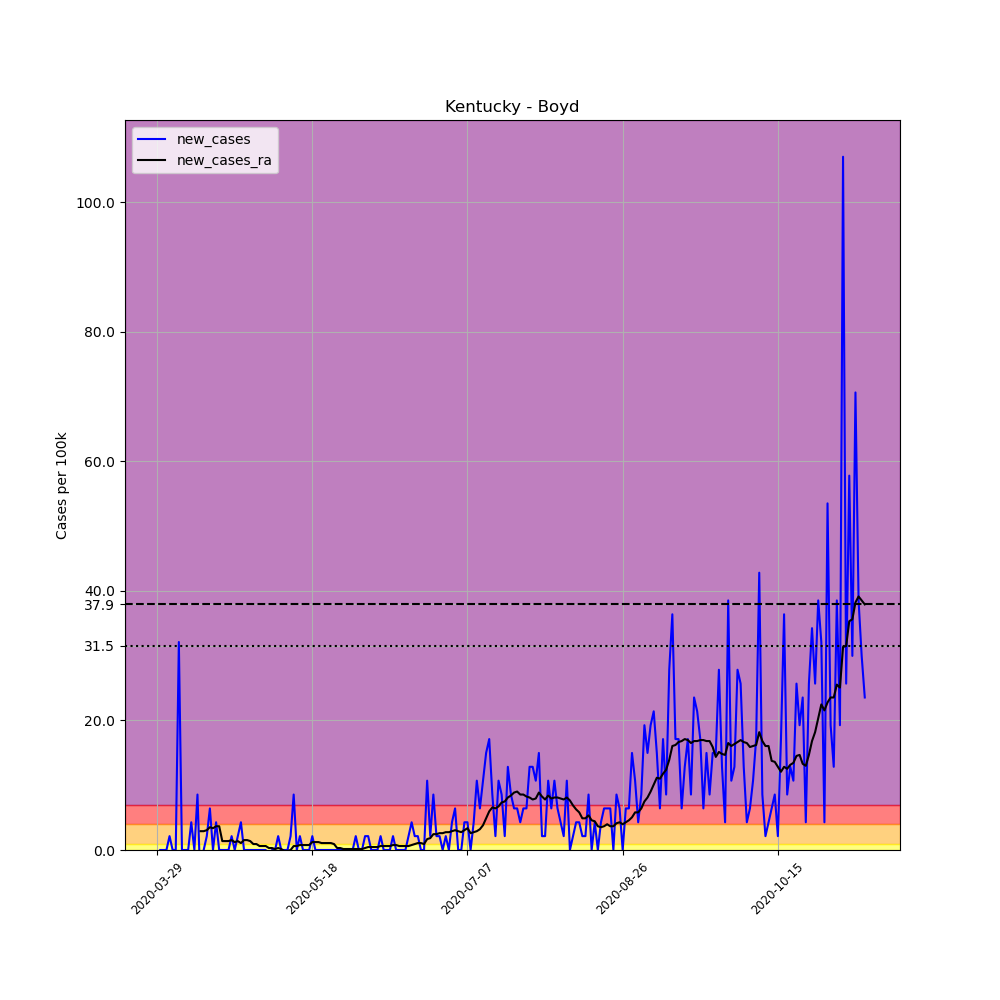

The table this chart was drawn from, first rows:
, date, county, state, fips, cases, deaths, COUNTY, STNAME, CTYNAME, POPESTIMATE2019, per_100k, new_cases, new_cases_ra
448595, 2020-03-29, Boyd, Kentucky, 21019, 4, 0, 19, Kentucky, Boyd, 46718, 8.562, , 
448596, 2020-03-30, Boyd, Kentucky, 21019, 4, 0, 19, Kentucky, Boyd, 46718, 8.562, 0.0, 
448597, 2020-03-31, Boyd, Kentucky, 21019, 4, 0, 19, Kentucky, Boyd, 46718, 8.562, 0.0, 
448598, 2020-04-01, Boyd, Kentucky, 21019, 4, 0, 19, Kentucky, Boyd, 46718, 8.562, 0.0, 
448599, 2020-04-02, Boyd, Kentucky, 21019, 5, 1, 19, Kentucky, Boyd, 46718, 10.7, 2.141, 
448600, 2020-04-03, Boyd, Kentucky, 21019, 5, 1, 19, Kentucky, Boyd, 46718, 10.7, 0.0, 
448601, 2020-04-04, Boyd, Kentucky, 21019, 5, 1, 19, Kentucky, Boyd, 46718, 10.7, 0.0, 
448602, 2020-04-05, Boyd, Kentucky, 21019, 20, 1, 19, Kentucky, Boyd, 46718, 42.81, 32.11, 
448603, 2020-04-06, Boyd, Kentucky, 21019, 20, 1, 19, Kentucky, Boyd, 46718, 42.81, 0.0, 
448604, 2020-04-07, Boyd, Kentucky, 21019, 20, 2, 19, Kentucky, Boyd, 46718, 42.81, 0.0, 
448605, 2020-04-08, Boyd, Kentucky, 21019, 20, 2, 19, Kentucky, Boyd, 46718, 42.81, 0.0, 
448606, 2020-04-09, Boyd, Kentucky, 21019, 22, 2, 19, Kentucky, Boyd, 46718, 47.09, 4.281, 
448607, 2020-04-10, Boyd, Kentucky, 21019, 22, 2, 19, Kentucky, Boyd, 46718, 47.09, 0.0, 
448608, 2020-04-11, Boyd, Kentucky, 21019, 26, 2, 19, Kentucky, Boyd, 46718, 55.65, 8.562, 
448609, 2020-04-12, Boyd, Kentucky, 21019, 23, 2, 19, Kentucky, Boyd, 46718, 49.23, -6.422, 2.905
448610, 2020-04-13, Boyd, Kentucky, 21019, 23, 2, 19, Kentucky, Boyd, 46718, 49.23, 0.0, 2.905
448611, 2020-04-14, Boyd, Kentucky, 21019, 24, 2, 19, Kentucky, Boyd, 46718, 51.37, 2.141, 3.058
448612, 2020-04-15, Boyd, Kentucky, 21019, 27, 2, 19, Kentucky, Boyd, 46718, 57.79, 6.422, 3.517
448613, 2020-04-16, Boyd, Kentucky, 21019, 27, 2, 19, Kentucky, Boyd, 46718, 57.79, 0.0, 3.364
448614, 2020-04-17, Boyd, Kentucky, 21019, 29, 2, 19, Kentucky, Boyd, 46718, 62.07, 4.281, 3.669
448615, 2020-04-18, Boyd, Kentucky, 21019, 29, 2, 19, Kentucky, Boyd, 46718, 62.07, 0.0, 3.669
448616, 2020-04-19, Boyd, Kentucky, 21019, 29, 2, 19, Kentucky, Boyd, 46718, 62.07, 0.0, 1.376
448617, 2020-04-20, Boyd, Kentucky, 21019, 29, 2, 19, Kentucky, Boyd, 46718, 62.07, 0.0, 1.376
448618, 2020-04-21, Boyd, Kentucky, 21019, 29, 2, 19, Kentucky, Boyd, 46718, 62.07, 0.0, 1.376
448619, 2020-04-22, Boyd, Kentucky, 21019, 30, 3, 19, Kentucky, Boyd, 46718, 64.22, 2.141, 1.529
448620, 2020-04-23, Boyd, Kentucky, 21019, 30, 3, 19, Kentucky, Boyd, 46718, 64.22, 0.0, 1.223
448621, 2020-04-24, Boyd, Kentucky, 21019, 31, 3, 19, Kentucky, Boyd, 46718, 66.36, 2.141, 1.376
448622, 2020-04-25, Boyd, Kentucky, 21019, 33, 3, 19, Kentucky, Boyd, 46718, 70.64, 4.281, 1.07
448623, 2020-04-26, Boyd, Kentucky, 21019, 33, 3, 19, Kentucky, Boyd, 46718, 70.64, 0.0, 1.529
448624, 2020-04-27, Boyd, Kentucky, 21019, 33, 3, 19, Kentucky, Boyd, 46718, 70.64, 0.0, 1.529
448625, 2020-04-28, Boyd, Kentucky, 21019, 33, 3, 19, Kentucky, Boyd, 46718, 70.64, 0.0, 1.376
448626, 2020-04-29, Boyd, Kentucky, 21019, 33, 3, 19, Kentucky, Boyd, 46718, 70.64, 0.0, 0.9174
448627, 2020-04-30, Boyd, Kentucky, 21019, 33, 3, 19, Kentucky, Boyd, 46718, 70.64, 0.0, 0.9174
448628, 2020-05-01, Boyd, Kentucky, 21019, 33, 3, 19, Kentucky, Boyd, 46718, 70.64, 0.0, 0.6116
448629, 2020-05-02, Boyd, Kentucky, 21019, 33, 3, 19, Kentucky, Boyd, 46718, 70.64, 0.0, 0.6116
448630, 2020-05-03, Boyd, Kentucky, 21019, 33, 3, 19, Kentucky, Boyd, 46718, 70.64, 0.0, 0.6116
448631, 2020-05-04, Boyd, Kentucky, 21019, 31, 3, 19, Kentucky, Boyd, 46718, 66.36, -4.281, 0.3058
448632, 2020-05-05, Boyd, Kentucky, 21019, 31, 3, 19, Kentucky, Boyd, 46718, 66.36, 0.0, 0.3058
448633, 2020-05-06, Boyd, Kentucky, 21019, 31, 3, 19, Kentucky, Boyd, 46718, 66.36, 0.0, 0.1529
448634, 2020-05-07, Boyd, Kentucky, 21019, 32, 3, 19, Kentucky, Boyd, 46718, 68.5, 2.141, 0.3058
448635, 2020-05-08, Boyd, Kentucky, 21019, 32, 3, 19, Kentucky, Boyd, 46718, 68.5, 0.0, 0.1529
448636, 2020-05-09, Boyd, Kentucky, 21019, 32, 3, 19, Kentucky, Boyd, 46718, 68.5, 0.0, -0.1529
448637, 2020-05-10, Boyd, Kentucky, 21019, 32, 3, 19, Kentucky, Boyd, 46718, 68.5, 0.0, -0.1529
448638, 2020-05-11, Boyd, Kentucky, 21019, 33, 3, 19, Kentucky, Boyd, 46718, 70.64, 2.141, 0.0
448639, 2020-05-12, Boyd, Kentucky, 21019, 37, 3, 19, Kentucky, Boyd, 46718, 79.2, 8.562, 0.6116
448640, 2020-05-13, Boyd, Kentucky, 21019, 37, 3, 19, Kentucky, Boyd, 46718, 79.2, 0.0, 0.6116
448641, 2020-05-14, Boyd, Kentucky, 21019, 38, 3, 19, Kentucky, Boyd, 46718, 81.34, 2.141, 0.7645
448642, 2020-05-15, Boyd, Kentucky, 21019, 38, 3, 19, Kentucky, Boyd, 46718, 81.34, 0.0, 0.7645
448643, 2020-05-16, Boyd, Kentucky, 21019, 38, 3, 19, Kentucky, Boyd, 46718, 81.34, 0.0, 0.7645
448644, 2020-05-17, Boyd, Kentucky, 21019, 38, 3, 19, Kentucky, Boyd, 46718, 81.34, 0.0, 0.7645
448645, 2020-05-18, Boyd, Kentucky, 21019, 39, 3, 19, Kentucky, Boyd, 46718, 83.48, 2.141, 1.223
448646, 2020-05-19, Boyd, Kentucky, 21019, 39, 3, 19, Kentucky, Boyd, 46718, 83.48, 0.0, 1.223
448647, 2020-05-20, Boyd, Kentucky, 21019, 39, 3, 19, Kentucky, Boyd, 46718, 83.48, 0.0, 1.223
448648, 2020-05-21, Boyd, Kentucky, 21019, 39, 3, 19, Kentucky, Boyd, 46718, 83.48, 0.0, 1.07
448649, 2020-05-22, Boyd, Kentucky, 21019, 39, 3, 19, Kentucky, Boyd, 46718, 83.48, 0.0, 1.07
448650, 2020-05-23, Boyd, Kentucky, 21019, 39, 3, 19, Kentucky, Boyd, 46718, 83.48, 0.0, 1.07
448651, 2020-05-24, Boyd, Kentucky, 21019, 39, 3, 19, Kentucky, Boyd, 46718, 83.48, 0.0, 1.07
448652, 2020-05-25, Boyd, Kentucky, 21019, 39, 3, 19, Kentucky, Boyd, 46718, 83.48, 0.0, 0.9174
448653, 2020-05-26, Boyd, Kentucky, 21019, 39, 3, 19, Kentucky, Boyd, 46718, 83.48, 0.0, 0.3058
448654, 2020-05-27, Boyd, Kentucky, 21019, 39, 3, 19, Kentucky, Boyd, 46718, 83.48, 0.0, 0.3058
... 169 more rows
